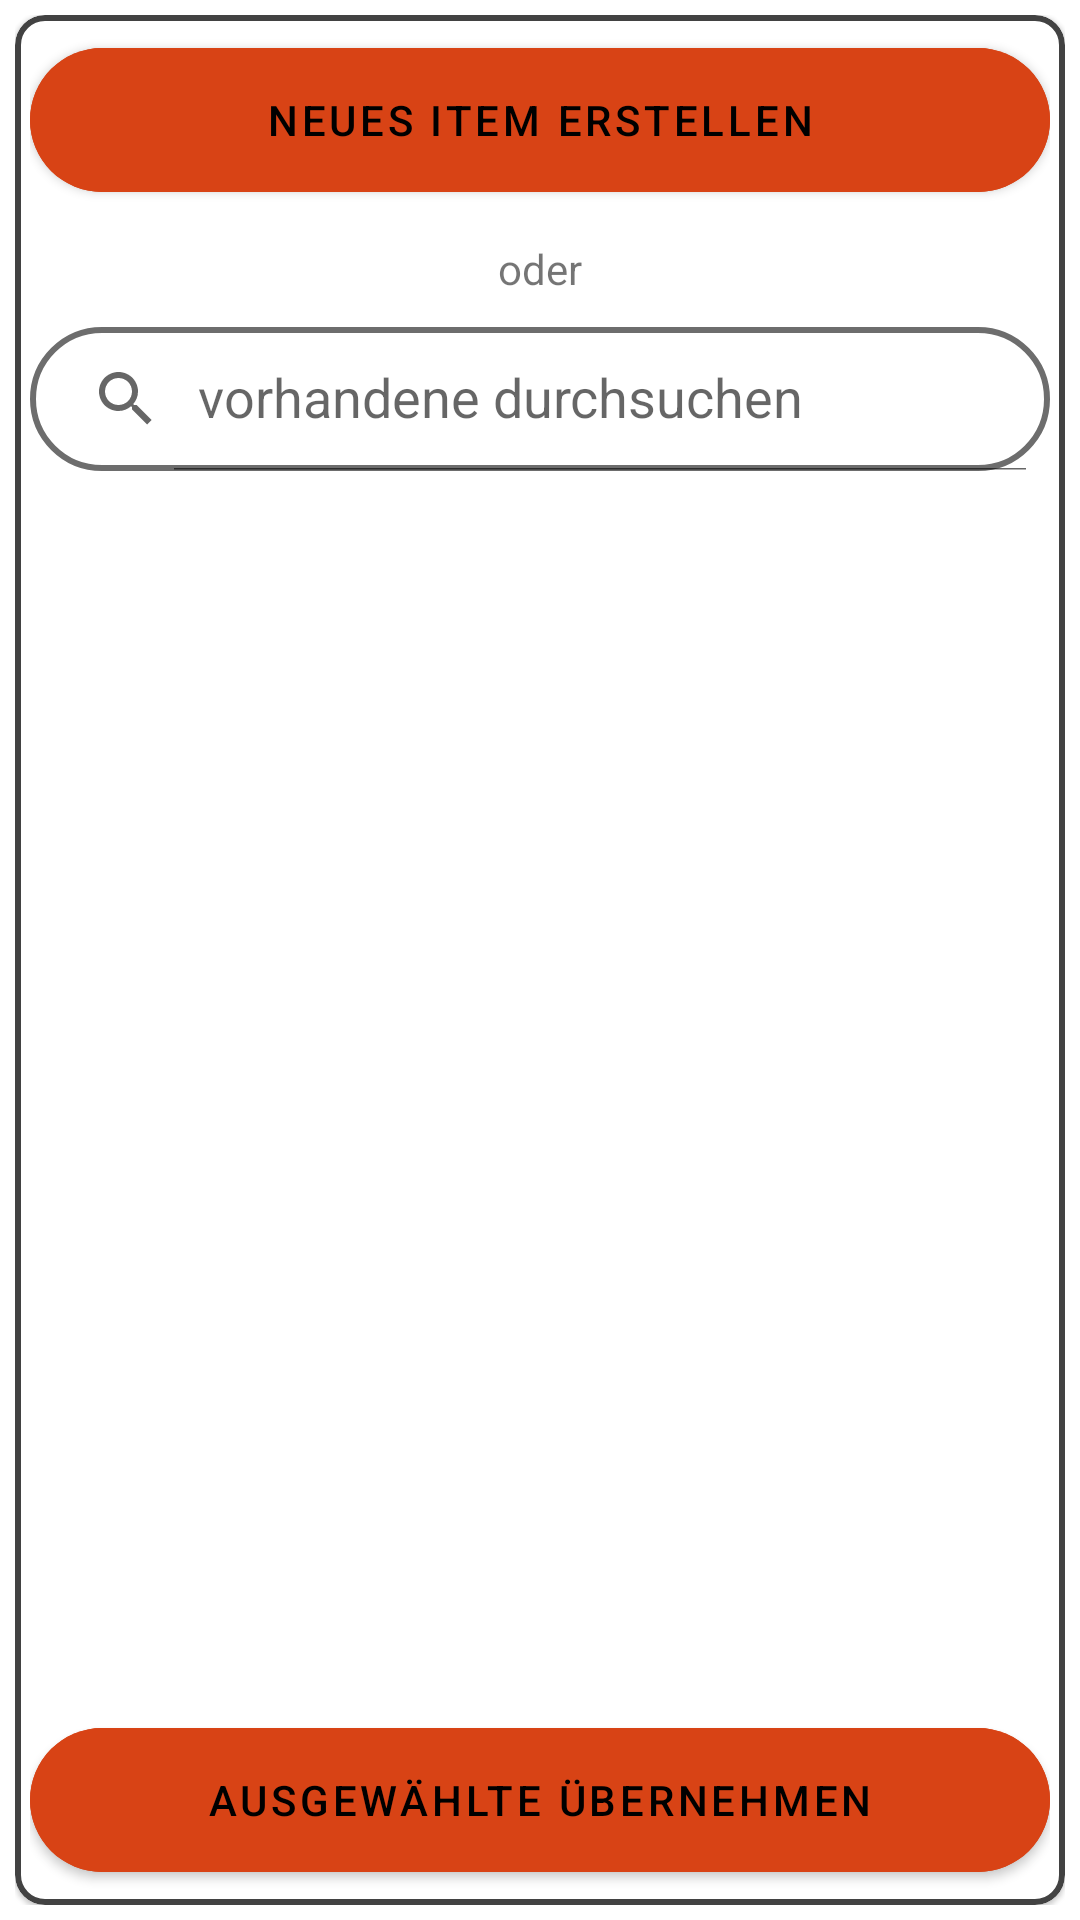

The Android layout XML behind this screen, and the referenced resources:
<!-- AndroidManifest.xml: application theme Theme.FoodReminderApp -->
<!-- res/layout/fragment_choose_new.xml -->
<?xml version="1.0" encoding="utf-8"?>
<androidx.constraintlayout.widget.ConstraintLayout xmlns:android="http://schemas.android.com/apk/res/android"
    xmlns:app="http://schemas.android.com/apk/res-auto"
    xmlns:tools="http://schemas.android.com/tools"
    android:id="@+id/frameLayout"
    android:layout_width="match_parent"
    android:layout_height="match_parent"
    android:padding="5dp"
    tools:context=".fragments.ChooseNewFragment">

    <com.google.android.material.card.MaterialCardView
        android:id="@+id/items_fridge_card"
        android:layout_width="match_parent"
        android:layout_height="0dp"
        app:cardCornerRadius="10dp"
        app:layout_constraintBottom_toBottomOf="parent"
        app:layout_constraintEnd_toEndOf="parent"
        app:layout_constraintStart_toStartOf="parent"
        app:layout_constraintTop_toTopOf="parent"
        app:strokeColor="@color/secondary"
        app:strokeWidth="2dp">

        <androidx.constraintlayout.widget.ConstraintLayout
            android:layout_width="match_parent"
            android:layout_height="match_parent"
            android:orientation="vertical"
            android:layout_margin="5dp">

            <com.google.android.material.button.MaterialButton
                android:id="@+id/btn_newItem"
                android:layout_width="match_parent"
                android:layout_height="60dp"
                app:layout_constraintStart_toStartOf="parent"
                app:layout_constraintTop_toTopOf="parent"
                app:layout_constraintEnd_toEndOf="parent"
                app:cornerRadius="100dp"
                android:backgroundTint="@color/primary"
                android:text="@string/chooseNewItem"
                android:textAlignment="center"
                />

            <TextView
                android:id="@+id/textView"
                android:layout_width="wrap_content"
                android:layout_height="wrap_content"
                android:text="@string/chooseNewOr"
                android:layout_marginTop="10dp"
                app:layout_constraintEnd_toEndOf="parent"
                app:layout_constraintStart_toStartOf="parent"
                app:layout_constraintTop_toBottomOf="@id/btn_newItem" />

            <androidx.appcompat.widget.SearchView
                android:id="@+id/search_items"
                android:layout_width="match_parent"
                android:layout_height="wrap_content"
                android:background="@drawable/search_background"
                app:iconifiedByDefault="false"
                android:layout_marginTop="10dp"
                app:layout_constraintStart_toStartOf="parent"
                app:layout_constraintTop_toBottomOf="@+id/textView"
                app:queryHint="@string/chooseNewQueryHint" />

            <androidx.recyclerview.widget.RecyclerView
                android:id="@+id/rvDatabaseItems"
                android:layout_width="match_parent"
                android:layout_height="0dp"
                android:layout_marginTop="10dp"
                android:scrollbars="vertical"
                app:layoutManager="LinearLayoutManager"
                tools:listitem="@layout/database_item"
                app:layout_constraintTop_toBottomOf="@id/search_items"
                app:layout_constraintBottom_toTopOf="@id/btn_addSelected"
                app:layout_constraintStart_toStartOf="parent" />

            <com.google.android.material.button.MaterialButton
                android:id="@+id/btn_addSelected"
                android:layout_width="match_parent"
                android:layout_height="60dp"
                android:layout_marginTop="10dp"
                app:layout_constraintTop_toBottomOf="@id/rvDatabaseItems"
                app:layout_constraintStart_toStartOf="parent"
                app:layout_constraintBottom_toBottomOf="parent"
                app:layout_constraintEnd_toEndOf="parent"
                app:cornerRadius="100dp"
                android:backgroundTint="@color/primary"
                android:text="@string/chooseNewAddSelected"
                android:textAlignment="center"
                />

        </androidx.constraintlayout.widget.ConstraintLayout>

    </com.google.android.material.card.MaterialCardView>

</androidx.constraintlayout.widget.ConstraintLayout>
<!-- res/layout/database_item.xml (included above) -->
<?xml version="1.0" encoding="utf-8"?>
<androidx.constraintlayout.widget.ConstraintLayout xmlns:android="http://schemas.android.com/apk/res/android"
    xmlns:app="http://schemas.android.com/apk/res-auto"
    xmlns:tools="http://schemas.android.com/tools"
    android:layout_width="match_parent"
    android:layout_height="wrap_content">

    <com.google.android.material.card.MaterialCardView
        android:id="@+id/cardView"
        android:layout_width="match_parent"
        android:layout_height="wrap_content"
        android:layout_margin="5dp"
        app:cardCornerRadius="15dp"
        app:layout_constraintBottom_toBottomOf="parent"
        app:layout_constraintEnd_toEndOf="parent"
        app:layout_constraintStart_toStartOf="parent"
        app:layout_constraintTop_toTopOf="parent"
        app:strokeColor="@color/secondary"
        app:strokeWidth="2dp">

        <androidx.constraintlayout.widget.ConstraintLayout
            android:layout_width="match_parent"
            android:layout_height="match_parent"
            android:padding="5dp">

            <TextView
                android:id="@+id/item_title"
                android:layout_width="150dp"
                android:layout_height="wrap_content"
                android:textAppearance="?attr/textAppearanceHeadline6"
                app:layout_constraintStart_toEndOf="@id/check_item"
                app:layout_constraintTop_toTopOf="parent"
                tools:text="Banane" />

            <CheckBox
                android:id="@+id/check_item"
                android:layout_width="40dp"
                android:layout_height="match_parent"
                app:layout_constraintBottom_toBottomOf="parent"
                app:layout_constraintEnd_toStartOf="@id/item_title"
                app:layout_constraintStart_toStartOf="parent"
                app:layout_constraintTop_toTopOf="parent" />

            <TextView
                android:id="@+id/item_durability"
                android:layout_width="wrap_content"
                android:layout_height="wrap_content"
                app:layout_constraintBottom_toBottomOf="parent"
                app:layout_constraintStart_toEndOf="@id/check_item"
                app:layout_constraintTop_toBottomOf="@+id/item_title"
                tools:text="2 Tage" />

            <TextView
                android:id="@+id/item_location"
                android:layout_width="wrap_content"
                android:layout_height="wrap_content"
                android:layout_marginStart="10dp"
                app:layout_constraintBottom_toBottomOf="parent"
                app:layout_constraintStart_toEndOf="@id/item_durability"
                app:layout_constraintTop_toBottomOf="@+id/item_title"
                tools:text="Kühlschrank" />

            <ImageView
                android:id="@+id/plus_one"
                android:layout_width="40dp"
                android:layout_height="40dp"
                app:layout_constraintBottom_toBottomOf="parent"
                app:layout_constraintEnd_toEndOf="parent"
                app:layout_constraintTop_toTopOf="parent"
                app:srcCompat="@drawable/ic_plus_one" />

            <TextView
                android:id="@+id/item_amount"
                android:layout_width="wrap_content"
                android:layout_height="wrap_content"
                android:layout_margin="5dp"
                android:layout_marginStart="25dp"
                android:textAppearance="@style/TextAppearance.MaterialComponents.Headline5"
                app:layout_constraintBottom_toBottomOf="@id/plus_one"
                app:layout_constraintEnd_toStartOf="@id/plus_one"
                app:layout_constraintTop_toTopOf="@id/plus_one"
                tools:text="1" />


            <ImageView
                android:id="@+id/minus_one"
                android:layout_width="40dp"
                android:layout_height="40dp"
                android:layout_marginEnd="5dp"
                app:layout_constraintBottom_toBottomOf="parent"
                app:layout_constraintEnd_toStartOf="@id/item_amount"
                app:layout_constraintHorizontal_bias="1.0"
                app:layout_constraintTop_toTopOf="parent"
                app:layout_constraintVertical_bias="0.49"
                app:srcCompat="@drawable/ic_minus_one" />

        </androidx.constraintlayout.widget.ConstraintLayout>

    </com.google.android.material.card.MaterialCardView>

</androidx.constraintlayout.widget.ConstraintLayout>
<!-- resources referenced by this layout -->
<resources>
  <color name="primary">#d84315</color>
  <color name="secondary">#424242</color>
  <!-- drawable search_background (drawable) -->
  <?xml version="1.0" encoding="utf-8"?>
  <shape xmlns:android="http://schemas.android.com/apk/res/android"
      android:shape="rectangle">
  
      <corners
          android:radius="100dp" />
      <stroke
          android:color="@color/secondary_variant_dark"
          android:width="2dp"/>
  
  </shape>
  <string name="chooseNewAddSelected">Ausgewählte übernehmen</string>
  <string name="chooseNewItem">Neues Item erstellen</string>
  <string name="chooseNewOr">oder</string>
  <string name="chooseNewQueryHint">vorhandene durchsuchen</string>
  <style name="Theme.FoodReminderApp" parent="Theme.MaterialComponents.DayNight.DarkActionBar">
          
          <item name="colorPrimary">@color/primary</item>
          <item name="colorPrimaryVariant">@color/primary_variant_light</item>
          <item name="colorOnPrimary">@color/black</item>
          
          <item name="colorSecondary">@color/secondary</item>
          <item name="colorSecondaryVariant">@color/secondary_variant_light</item>
          <item name="colorOnSecondary">@color/white</item>
          
          <item name="android:statusBarColor" tools:targetApi="l">?attr/colorPrimaryVariant</item>
          
      </style>
  <color name="secondary_variant_dark">#6d6d6d</color>
  <color name="primary_variant_light">#9f0000</color>
  <color name="black">#FF000000</color>
  <color name="secondary_variant_light">#1b1b1b</color>
  <color name="white">#FFFFFFFF</color>
</resources>
